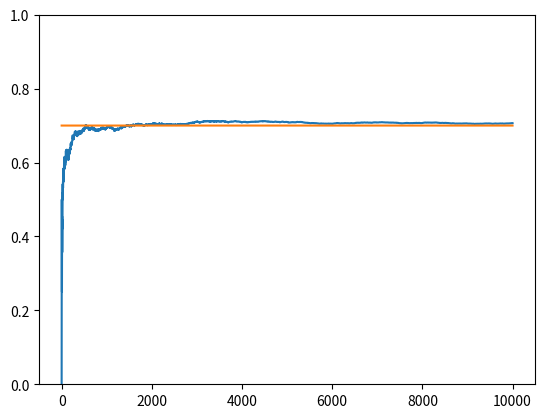

The matplotlib source for this figure:
import numpy as np
import matplotlib.pyplot as plt

bandit_prob= [0.2, 0.5, 0.7]
num_trails = 10000

class Bandit():
    def __init__(self , p):
        self.p = p
        self.p_est = 5.
        self.N = 1.
    
    def pull(self):
        return np.random.random() < self.p
    
    def update(self , x):
        self.N+=1.
        self.p_est = ((self.N-1)*self.p_est + x)/self.N
    
    
def experiment():
    rewards = np.zeros(num_trails)
    bandit = [Bandit(a) for a in bandit_prob]
    
    for i in range(num_trails):
        
        j = np.argmax([b.p_est  for b in bandit])
        
        x= bandit[j].pull()
        
        rewards[i] = x

        bandit[j].update(x)

    cumulative_rewards = np.cumsum(rewards)
    win_rates = cumulative_rewards / (np.arange(num_trails) + 1)
    plt.ylim([0, 1])
    plt.plot(win_rates)
    plt.plot(np.ones(num_trails) * np.max(bandit_prob))
    plt.show()


if __name__ == "__main__":

  experiment()